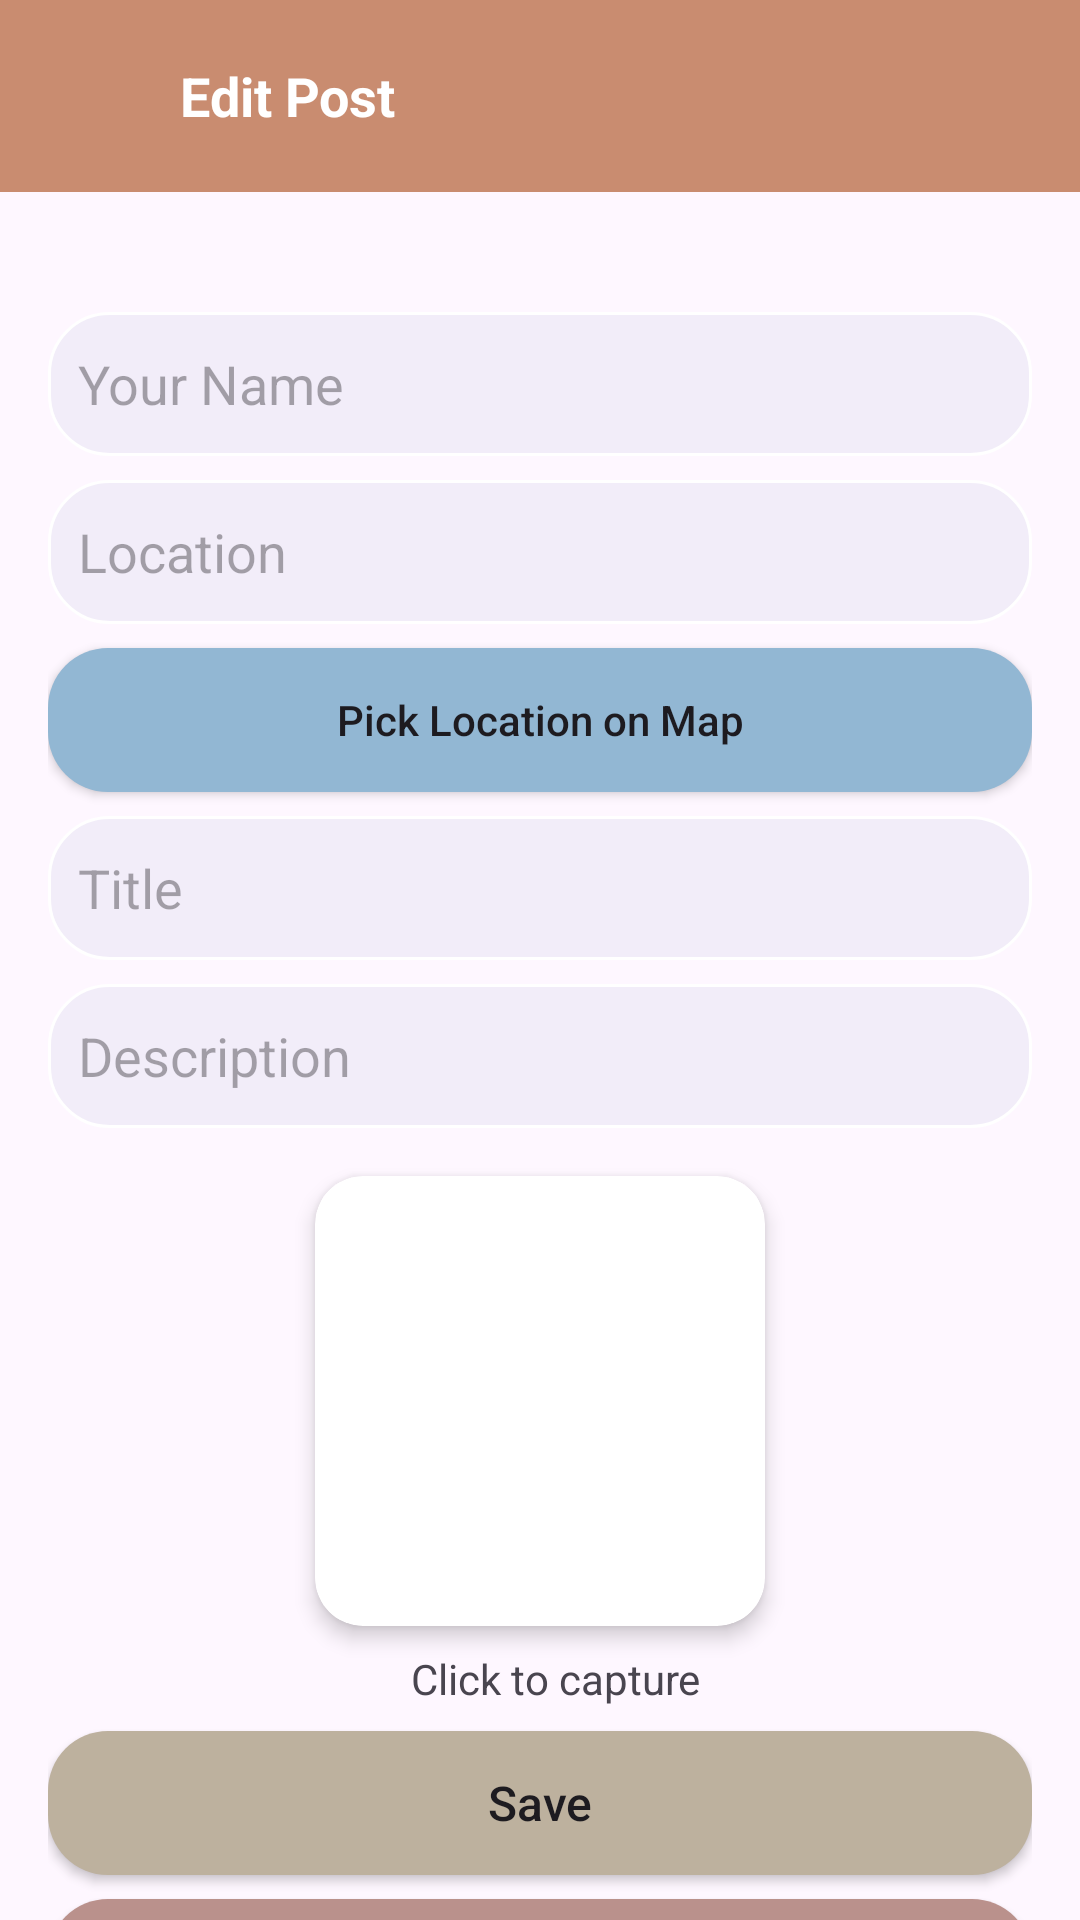

Android layout source for this screen:
<!-- AndroidManifest.xml: application theme Theme.SAMARPAN -->
<!-- res/layout/activity_edit_post.xml -->
<androidx.constraintlayout.widget.ConstraintLayout
    xmlns:android="http://schemas.android.com/apk/res/android"
    xmlns:app="http://schemas.android.com/apk/res-auto"
    xmlns:tools="http://schemas.android.com/tools"
    android:layout_width="match_parent"
    android:layout_height="match_parent">

    
    <LinearLayout
        android:id="@+id/topBar"
        android:layout_width="match_parent"
        android:layout_height="wrap_content"
        android:background="?attr/colorPrimary"
        android:gravity="center_vertical"
        android:orientation="horizontal"
        android:padding="16dp"
        app:layout_constraintEnd_toEndOf="parent"
        app:layout_constraintStart_toStartOf="parent"
        app:layout_constraintTop_toTopOf="parent">

        <ImageView
            android:id="@+id/backBtn"
            android:layout_width="32dp"
            android:layout_height="32dp"
            android:background="?attr/selectableItemBackgroundBorderless"
            android:contentDescription="Back"
            android:padding="4dp"
            android:src="@drawable/ic_back"
            app:tint="?attr/colorOnPrimary" />

        <TextView
            android:id="@+id/EditPostsTitle"
            android:layout_width="wrap_content"
            android:layout_height="wrap_content"
            android:layout_marginStart="12dp"
            android:text="Edit Post"
            android:textColor="?attr/colorOnPrimary"
            android:textSize="18sp"
            android:textStyle="bold" />
    </LinearLayout>

    <LinearLayout
        android:layout_width="match_parent"
        android:layout_height="wrap_content"
        android:layout_marginTop="16dp"
        android:orientation="vertical"
        android:padding="16dp"
        app:layout_constraintEnd_toEndOf="parent"
        app:layout_constraintStart_toStartOf="parent"
        app:layout_constraintTop_toBottomOf="@+id/topBar">

        
        <EditText
            android:id="@+id/inputProfileName"
            android:layout_width="match_parent"
            android:layout_height="wrap_content"
            android:layout_marginTop="8dp"
            android:background="@drawable/input_background"
            android:hint="Your Name"
            android:minHeight="48dp"
            android:paddingStart="10dp" />

        <EditText
            android:id="@+id/inputLocation"
            android:layout_width="match_parent"
            android:layout_height="wrap_content"
            android:layout_marginTop="8dp"
            android:background="@drawable/input_background"
            android:hint="Location"
            android:minHeight="48dp"
            android:paddingStart="10dp" />

        <androidx.appcompat.widget.AppCompatButton
            android:id="@+id/pickLocationButton"
            android:layout_width="match_parent"
            android:layout_height="wrap_content"
            android:layout_marginTop="8dp"
            android:background="@drawable/button_shape_2"
            android:text="Pick Location on Map"
            android:textAllCaps="false"
            android:textSize="14sp" />


        <EditText
            android:id="@+id/inputTitle"
            android:layout_width="match_parent"
            android:layout_height="wrap_content"
            android:layout_marginTop="8dp"
            android:background="@drawable/input_background"
            android:hint="Title"
            android:minHeight="48dp"
            android:paddingStart="10dp" />

        <EditText
            android:id="@+id/inputDescription"
            android:layout_width="match_parent"
            android:layout_height="wrap_content"
            android:layout_marginTop="8dp"
            android:background="@drawable/input_background"
            android:hint="Description"
            android:minHeight="48dp"
            android:paddingStart="10dp" />

        
        <androidx.cardview.widget.CardView
            android:id="@+id/postImageCard"
            android:layout_width="150dp"
            android:layout_height="150dp"
            android:layout_gravity="center"
            android:layout_marginTop="16dp"
            app:cardCornerRadius="16dp"
            app:cardElevation="4dp">

            
            <ImageView
                android:id="@+id/postImage"
                android:layout_width="match_parent"
                android:layout_height="match_parent"
                android:scaleType="centerCrop"
                android:src="@drawable/placeholder"
                tools:srcCompat="@drawable/placeholder" />
        </androidx.cardview.widget.CardView>

        <TextView
            android:id="@+id/ImageTextView"
            android:layout_width="match_parent"
            android:layout_height="wrap_content"
            android:layout_marginTop="8dp"
            android:gravity="center"
            android:paddingStart="10dp"
            android:text="Click to capture"
            android:textSize="14sp" />


        
        <TextView
            android:id="@+id/errorTextView"
            android:layout_width="match_parent"
            android:layout_height="wrap_content"
            android:layout_marginTop="8dp"
            android:paddingStart="10dp"
            android:text="All fields are required!"
            android:textColor="@android:color/holo_red_dark"
            android:textSize="14sp"
            android:visibility="gone" />

        
        <androidx.appcompat.widget.AppCompatButton
            android:id="@+id/postButton"
            android:layout_width="match_parent"
            android:layout_height="wrap_content"
            android:layout_marginTop="8dp"
            android:background="@drawable/button_shape"
            android:fontFamily="sans-serif-medium"
            android:text="Save"
            android:textAllCaps="false"
            android:textSize="16sp" />

        
        <androidx.appcompat.widget.AppCompatButton
            android:id="@+id/cancelButton"
            android:layout_width="match_parent"
            android:layout_height="wrap_content"
            android:layout_marginTop="8dp"
            android:background="@drawable/button_shape_1"
            android:fontFamily="sans-serif-medium"
            android:text="Cancel"
            android:textAllCaps="false"
            android:textSize="16sp" />

    </LinearLayout>

</androidx.constraintlayout.widget.ConstraintLayout>
<!-- resources referenced by this layout -->
<resources>
  <!-- drawable button_shape (drawable) -->
  <?xml version="1.0" encoding="utf-8"?>
  <shape xmlns:android="http://schemas.android.com/apk/res/android">
      <corners android:radius="20dp"/>
      <solid android:color="#BDB19E"/>
  
  </shape>
  <!-- drawable button_shape_1 (drawable) -->
  <?xml version="1.0" encoding="utf-8"?>
  <shape xmlns:android="http://schemas.android.com/apk/res/android">
      <corners android:radius="20dp"/>
      <solid android:color="#BA918C"/>
  
  </shape>
  <!-- drawable button_shape_2 (drawable) -->
  <?xml version="1.0" encoding="utf-8"?>
  <shape xmlns:android="http://schemas.android.com/apk/res/android">
      <corners android:radius="20dp"/>
      <solid android:color="#92B7D3"/>
  
  </shape>
  <!-- drawable input_background (drawable) -->
  <?xml version="1.0" encoding="utf-8"?>
  <shape xmlns:android="http://schemas.android.com/apk/res/android"
      android:shape="rectangle">
      <stroke android:width="1dp" android:color="@color/white"/>
      <solid android:color="#0D174188"/>
      <corners android:radius="20dp"/>
  
  </shape>
  <style name="Theme.SAMARPAN" parent="Base.Theme.SAMARPAN" />
  <color name="white">#FFFFFFFF</color>
  <style name="Base.Theme.SAMARPAN" parent="Theme.Material3.DayNight.NoActionBar">
          
          <item name="colorPrimary">#C98C70</item>
          <item name="colorPrimaryVariant">#A0705F</item>
          <item name="colorAccent">#4E7C6D</item>
          <item name="colorOnPrimary">@android:color/white</item>
          <item name="popupMenuStyle">@style/CustomPopupMenu</item>
      </style>
  <style name="CustomPopupMenu" parent="Widget.MaterialComponents.PopupMenu">
          <item name="android:popupBackground">@drawable/bg_popup_rounded</item>
          <item name="android:textColor">?attr/colorOnSurface</item>
      </style>
</resources>
